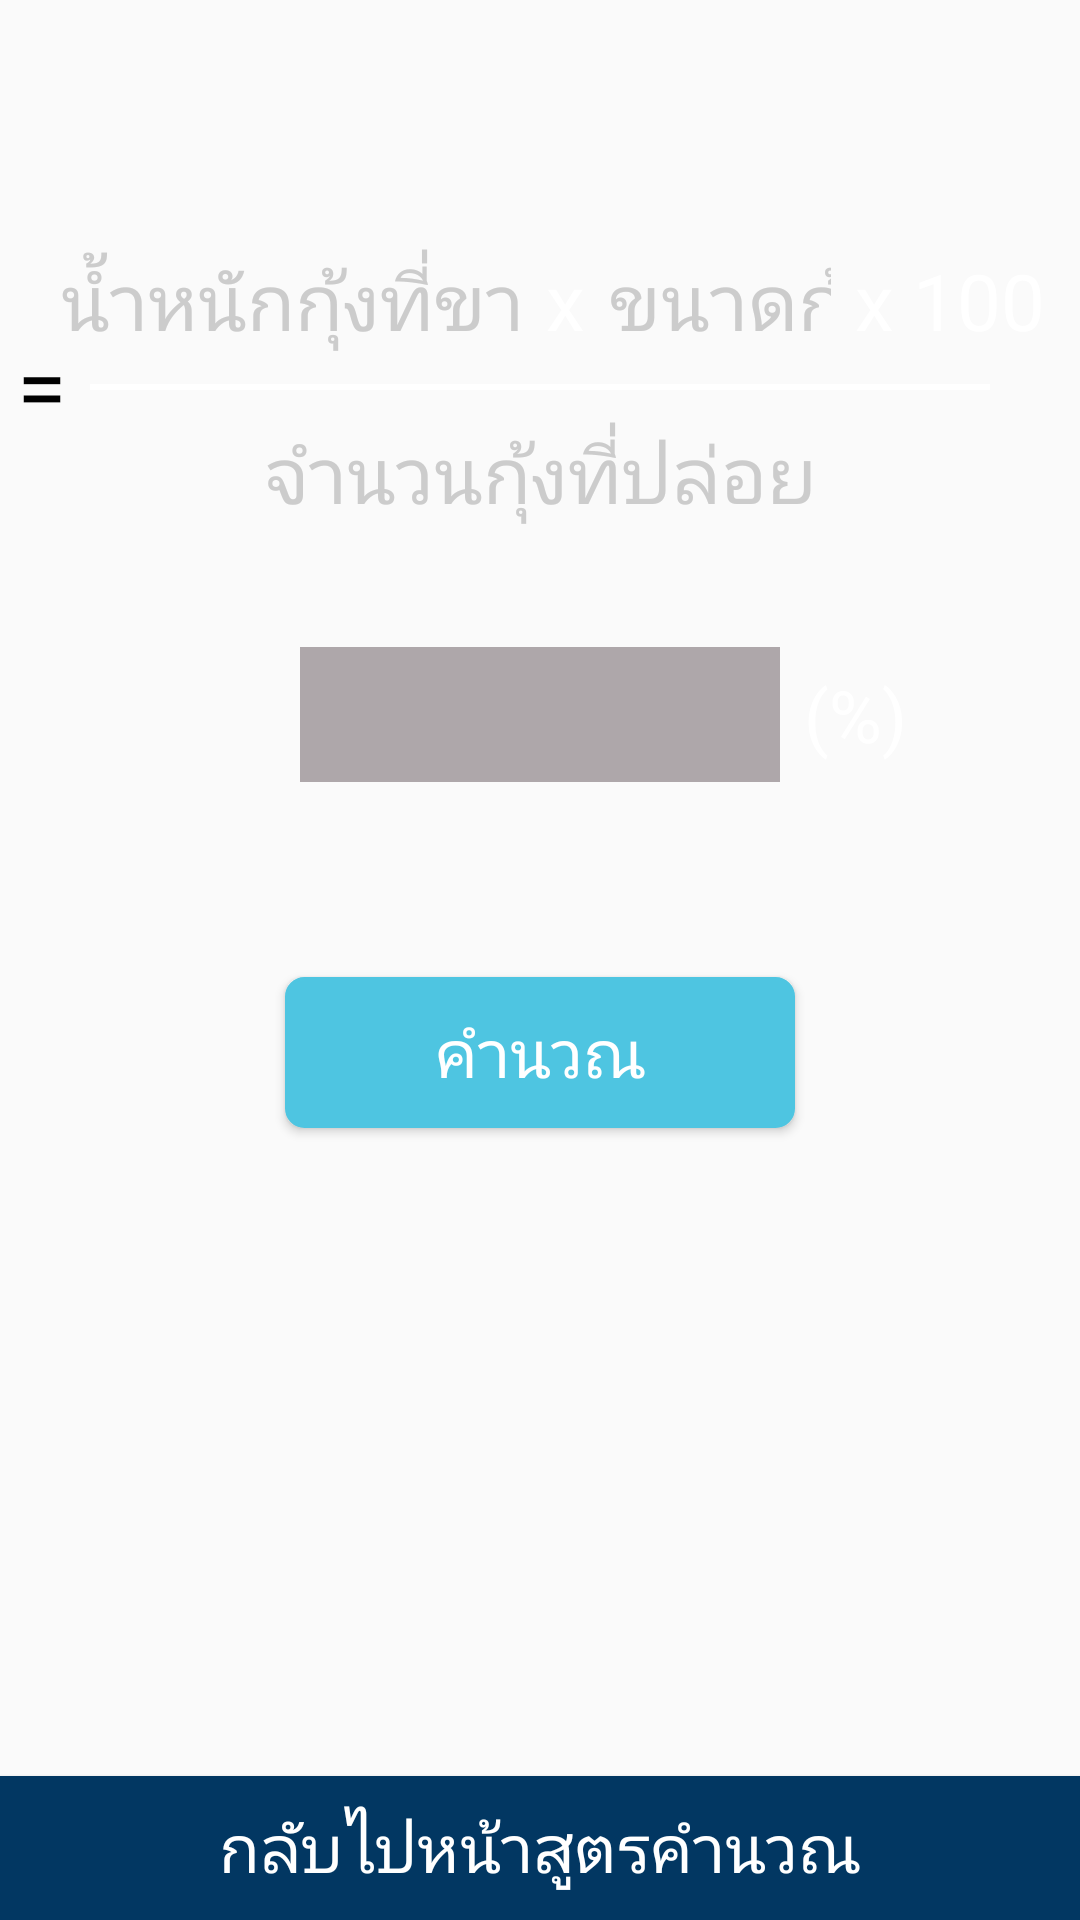

Write the Android layout XML for this screen, with the resource values it uses.
<!-- AndroidManifest.xml: application theme AppTheme.NoActionBar -->
<!-- res/layout/fragment_formula_survival_rate.xml -->
<?xml version="1.0" encoding="utf-8"?>
<android.support.constraint.ConstraintLayout
    xmlns:android="http://schemas.android.com/apk/res/android"
    xmlns:app="http://schemas.android.com/apk/res-auto"
    xmlns:tools="http://schemas.android.com/tools"
    android:layout_width="match_parent"
    android:layout_height="match_parent"
    tools:context=".fragment.FormulaSurvivalRateFragment"
    tools:ignore="HardcodedText,Autofill">

    <android.support.constraint.Guideline
        android:id="@+id/guideline7"
        android:layout_width="wrap_content"
        android:layout_height="wrap_content"
        android:orientation="horizontal"
        app:layout_constraintGuide_percent=".2"/>

    <View
        android:id="@+id/view"
        android:layout_width="300dp"
        android:layout_height="2dp"
        android:layout_marginEnd="8dp"
        android:layout_marginLeft="8dp"
        android:layout_marginRight="8dp"
        android:layout_marginStart="8dp"
        android:background="@android:color/white"
        app:layout_constraintEnd_toEndOf="parent"
        app:layout_constraintStart_toStartOf="parent"
        app:layout_constraintTop_toTopOf="@id/guideline7"
        tools:ignore="PxUsage"/>

    <EditText
        android:id="@+id/weight_edit_text"
        android:layout_width="170dp"
        android:layout_height="wrap_content"
        android:layout_marginBottom="2dp"
        android:background="@android:color/transparent"
        android:ems="10"
        android:gravity="center"
        android:hint="น้ำหนักกุ้งที่ขายได้"
        android:inputType="number"
        android:padding="8dp"
        android:textColor="@android:color/white"
        android:textColorHint="#cccccc"
        android:textSize="26sp"
        app:fontFamily="@font/arabica"
        app:layout_constraintBottom_toTopOf="@+id/guideline7"
        app:layout_constraintEnd_toStartOf="@+id/cross_text_view"
        app:layout_constraintStart_toStartOf="@+id/view"/>

    <TextView
        android:id="@+id/cross_text_view"
        android:layout_width="wrap_content"
        android:layout_height="wrap_content"
        android:text="x"
        android:textColor="@android:color/white"
        android:textSize="26sp"
        app:fontFamily="@font/arabica"
        app:layout_constraintBottom_toBottomOf="@+id/weight_edit_text"
        app:layout_constraintEnd_toStartOf="@+id/size_edit_text"
        app:layout_constraintStart_toEndOf="@id/weight_edit_text"
        app:layout_constraintTop_toTopOf="@+id/weight_edit_text"/>

    <EditText
        android:id="@+id/size_edit_text"
        android:layout_width="90dp"
        android:layout_height="wrap_content"
        android:background="@android:color/transparent"
        android:ems="10"
        android:gravity="center"
        android:hint="ขนาดกุ้ง"
        android:inputType="number"
        android:padding="8dp"
        android:textColor="@android:color/white"
        android:textColorHint="#cccccc"
        android:textSize="26sp"
        app:fontFamily="@font/arabica"
        app:layout_constraintBottom_toBottomOf="@+id/weight_edit_text"
        app:layout_constraintEnd_toStartOf="@+id/cross_text_view_2"
        app:layout_constraintStart_toEndOf="@+id/cross_text_view"
        app:layout_constraintTop_toTopOf="@+id/weight_edit_text"/>

    <TextView
        android:id="@+id/cross_text_view_2"
        android:layout_width="wrap_content"
        android:layout_height="wrap_content"
        android:text="x 100"
        android:textColor="@android:color/white"
        android:textSize="26sp"
        app:fontFamily="@font/arabica"
        app:layout_constraintBottom_toBottomOf="@+id/weight_edit_text"
        app:layout_constraintEnd_toEndOf="@+id/view"
        app:layout_constraintStart_toEndOf="@+id/size_edit_text"
        app:layout_constraintTop_toTopOf="@+id/weight_edit_text"/>

    <EditText
        android:id="@+id/count_edit_text"
        android:layout_width="0dp"
        android:layout_height="wrap_content"
        android:layout_marginTop="4dp"
        android:background="@android:color/transparent"
        android:ems="10"
        android:gravity="center"
        android:hint="จำนวนกุ้งที่ปล่อย"
        android:inputType="number"
        android:padding="8dp"
        android:textColor="@android:color/white"
        android:textColorHint="#cccccc"
        android:textSize="26sp"
        app:fontFamily="@font/arabica"
        app:layout_constraintEnd_toEndOf="@+id/cross_text_view_2"
        app:layout_constraintStart_toStartOf="@+id/weight_edit_text"
        app:layout_constraintTop_toTopOf="@+id/guideline7"/>

    <Button
        android:id="@+id/calculate_button"
        style="@style/Button"
        android:layout_width="180dp"
        android:layout_height="wrap_content"
        android:layout_marginTop="60dp"
        android:text="คำนวณ"
        app:layout_constraintEnd_toEndOf="@+id/result_text_view"
        app:layout_constraintStart_toStartOf="@+id/result_text_view"
        app:layout_constraintTop_toBottomOf="@+id/result_text_view"/>

    <TextView
        android:id="@+id/equal_sign_text_view"
        android:layout_width="wrap_content"
        android:layout_height="wrap_content"
        android:layout_marginEnd="8dp"
        android:layout_marginRight="8dp"
        android:layout_marginTop="8dp"
        android:text="="
        android:textColor="@android:color/black"
        android:textSize="30sp"
        app:fontFamily="@font/arabica"
        app:layout_constraintBottom_toTopOf="@+id/guideline7"
        app:layout_constraintEnd_toStartOf="@+id/view"
        app:layout_constraintTop_toTopOf="@+id/guideline7"/>

    <TextView
        android:id="@+id/result_text_view"
        android:layout_width="160dp"
        android:layout_height="45dp"
        android:layout_marginEnd="8dp"
        android:layout_marginLeft="8dp"
        android:layout_marginRight="8dp"
        android:layout_marginStart="8dp"
        android:layout_marginTop="32dp"
        android:background="#AEA7AA"
        android:gravity="center"
        android:textColor="@android:color/black"
        android:textSize="30sp"
        app:fontFamily="@font/arabica"
        app:layout_constraintEnd_toEndOf="parent"
        app:layout_constraintStart_toStartOf="parent"
        app:layout_constraintTop_toBottomOf="@+id/count_edit_text"
        tools:text="123.45"/>

    <Button
        android:id="@+id/back_button"
        android:layout_width="0dp"
        android:layout_height="wrap_content"
        android:background="#023762"
        android:paddingBottom="8dp"
        android:paddingTop="8dp"
        android:text="กลับไปหน้าสูตรคำนวณ"
        android:textColor="@android:color/white"
        android:textSize="22sp"
        app:fontFamily="@font/arabica"
        app:layout_constraintBottom_toBottomOf="parent"
        app:layout_constraintEnd_toEndOf="parent"
        app:layout_constraintStart_toStartOf="parent"/>

    <TextView
        android:id="@+id/textView"
        android:layout_width="wrap_content"
        android:layout_height="wrap_content"
        android:layout_marginLeft="8dp"
        android:layout_marginStart="8dp"
        android:text="(%)"
        android:textColor="@android:color/white"
        android:textSize="24sp"
        app:fontFamily="@font/arabica"
        app:layout_constraintBottom_toBottomOf="@+id/result_text_view"
        app:layout_constraintStart_toEndOf="@+id/result_text_view"
        app:layout_constraintTop_toTopOf="@+id/result_text_view"/>

    

</android.support.constraint.ConstraintLayout>
<!-- resources referenced by this layout -->
<resources>
  <style name="Button">
          <item name="fontFamily">@font/arabica</item>
          <item name="android:background">@drawable/bg_button</item>
          <item name="android:foreground">?attr/selectableItemBackground</item>
          <item name="android:textColor">@android:color/white</item>
          <item name="android:textSize">22sp</item>
      </style>
  <style name="AppTheme.NoActionBar">
          <item name="windowActionBar">false</item>
          <item name="windowNoTitle">true</item>
      </style>
  <!-- drawable bg_button (drawable) -->
  <?xml version="1.0" encoding="utf-8"?>
  <selector xmlns:android="http://schemas.android.com/apk/res/android">
  
      <item android:state_enabled="true" android:state_pressed="false">
          <inset android:insetBottom="5dp" android:insetLeft="5dp" android:insetRight="5dp" android:insetTop="5dp">
              <shape android:shape="rectangle">
                  <corners android:radius="6dp"/>
                  <solid android:color="@color/colorAccent"/>
                  <stroke android:width="1dp" android:color="@color/colorAccent"/>
                  <padding android:bottom="10dp" android:left="12dp" android:right="12dp" android:top="10dp"/>
              </shape>
          </inset>
      </item>
      <item android:state_enabled="true" android:state_pressed="true">
          <inset android:insetBottom="5dp" android:insetLeft="5dp" android:insetRight="5dp" android:insetTop="5dp">
              <shape android:shape="rectangle">
                  <corners android:radius="6dp"/>
                  <solid android:color="#37A7C2"/>
                  <stroke android:width="1dp" android:color="#37A7C2"/>
                  <padding android:bottom="10dp" android:left="12dp" android:right="12dp" android:top="10dp"/>
              </shape>
          </inset>
      </item>
      <item android:state_enabled="false">
          <inset android:insetBottom="5dp" android:insetLeft="5dp" android:insetRight="5dp" android:insetTop="5dp">
              <shape android:shape="rectangle">
                  <corners android:radius="6dp"/>
                  <solid android:color="#aaaaaa"/>
                  <stroke android:width="1dp" android:color="#aaaaaa"/>
                  <padding android:bottom="10dp" android:left="12dp" android:right="12dp" android:top="10dp"/>
              </shape>
          </inset>
      </item>
  
  </selector>
  <color name="colorAccent">#4EC5E1</color>
</resources>
